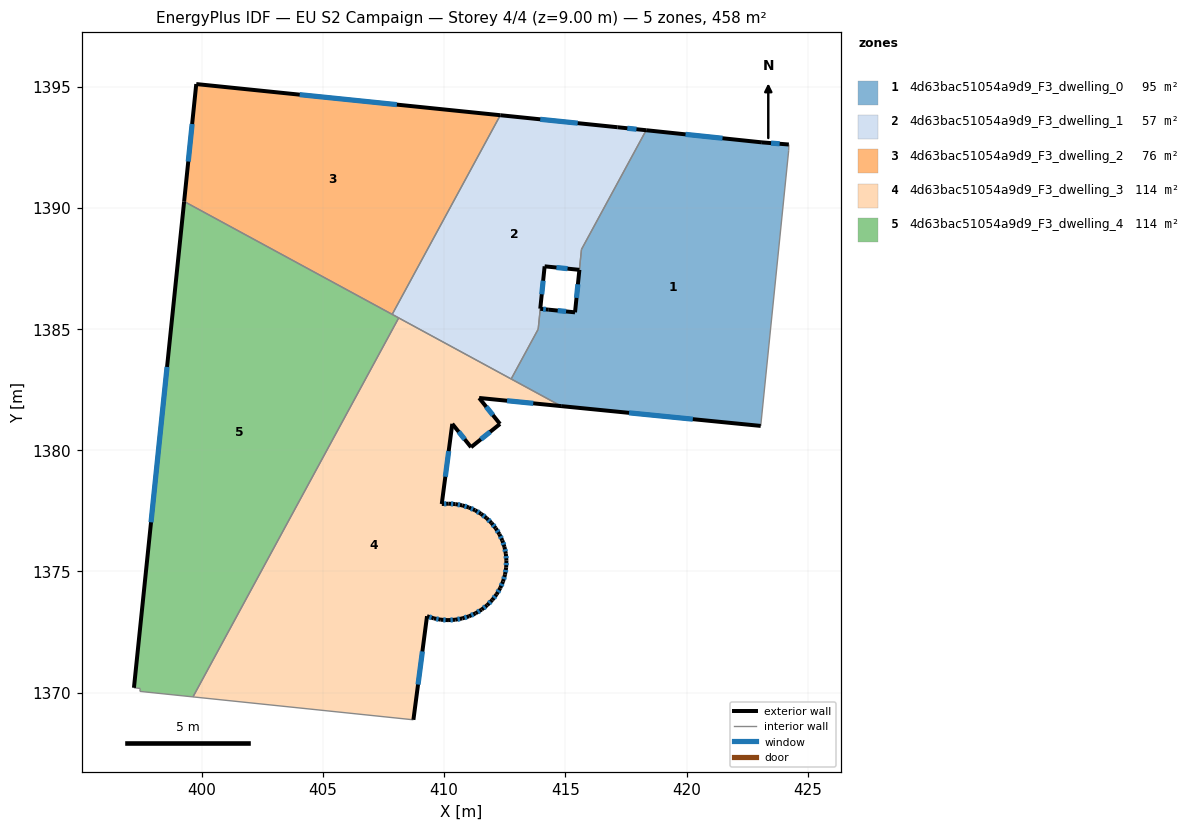
=== STOREY PLAN SPEC (per zone: floor XY polygon, exterior-wall plan segments, windows/doors) ===
zone 1: 4d63bac51054a9d9_F3_dwelling_0  (95.2 m²)
  floor: (424.22, 1392.61) (424.21, 1392.36) (423.06, 1381.00) (414.83, 1381.82) (412.77, 1382.94) (413.88, 1384.99) (413.97, 1385.83) (414.32, 1385.80) (415.40, 1385.69) (415.67, 1388.28) (418.34, 1393.20) (423.11, 1392.70)
  exterior wall: (423.11, 1392.70) – (418.34, 1393.20)  [4.8 m]
    window: (421.48, 1392.87) – (419.96, 1393.03)  [1.5 m²]
  exterior wall: (424.22, 1392.61) – (423.11, 1392.70)  [1.1 m]
    window: (423.84, 1392.64) – (423.49, 1392.67)  [0.3 m²]
  exterior wall: (414.83, 1381.82) – (423.06, 1381.00)  [8.3 m]
    window: (417.63, 1381.54) – (420.26, 1381.28)  [2.5 m²]
  exterior wall: (414.32, 1385.80) – (413.97, 1385.83)  [0.4 m]
    window: (414.20, 1385.81) – (414.09, 1385.82)  [0.1 m²]
  exterior wall: (415.40, 1385.69) – (414.32, 1385.80)  [1.1 m]
    window: (415.03, 1385.73) – (414.69, 1385.76)  [0.3 m²]
  exterior wall: (415.58, 1387.44) – (415.40, 1385.69)  [1.8 m]
    window: (415.52, 1386.84) – (415.46, 1386.28)  [0.5 m²]
  interior walls: 7
zone 2: 4d63bac51054a9d9_F3_dwelling_1  (57.4 m²)
  floor: (418.34, 1393.20) (415.67, 1388.28) (415.58, 1387.44) (414.15, 1387.59) (413.88, 1384.99) (412.77, 1382.94) (407.86, 1385.60) (412.32, 1393.82) (417.16, 1393.32)
  exterior wall: (417.16, 1393.32) – (412.32, 1393.82)  [4.9 m]
    window: (415.51, 1393.49) – (413.97, 1393.65)  [1.5 m²]
  exterior wall: (418.34, 1393.20) – (417.16, 1393.32)  [1.2 m]
    window: (417.94, 1393.24) – (417.56, 1393.28)  [0.4 m²]
  exterior wall: (414.15, 1387.59) – (415.58, 1387.44)  [1.4 m]
    window: (414.64, 1387.54) – (415.09, 1387.49)  [0.4 m²]
  exterior wall: (413.97, 1385.84) – (414.15, 1387.59)  [1.8 m]
    window: (414.03, 1386.43) – (414.09, 1386.99)  [0.5 m²]
  interior walls: 7
zone 3: 4d63bac51054a9d9_F3_dwelling_2  (76.3 m²)
  floor: (412.32, 1393.82) (407.86, 1385.60) (399.28, 1390.26) (399.78, 1395.10)
  exterior wall: (399.78, 1395.10) – (399.28, 1390.26)  [4.9 m]
    window: (399.61, 1393.46) – (399.45, 1391.91)  [1.5 m²]
  exterior wall: (412.32, 1393.82) – (399.78, 1395.10)  [12.6 m]
    window: (408.05, 1394.26) – (404.05, 1394.67)  [3.9 m²]
  interior walls: 2
zone 4: 4d63bac51054a9d9_F3_dwelling_3  (114.4 m²)
  floor: (414.83, 1381.82) (411.45, 1382.16) (412.31, 1381.08) (411.11, 1380.13) (410.34, 1381.09) (409.91, 1377.78) (410.19, 1377.80) (410.47, 1377.78) (410.75, 1377.73) (411.02, 1377.64) (411.28, 1377.52) (411.53, 1377.38) (411.75, 1377.20) (411.95, 1377.00) (412.13, 1376.78) (412.28, 1376.54) (412.40, 1376.28) (412.49, 1376.01) (412.55, 1375.73) (412.57, 1375.45) (412.56, 1375.16) (412.52, 1374.87) (412.43, 1374.59) (412.32, 1374.32) (412.17, 1374.06) (411.99, 1373.83) (411.78, 1373.62) (411.55, 1373.43) (411.30, 1373.28) (411.03, 1373.15) (410.75, 1373.06) (410.46, 1373.01) (410.16, 1372.99) (409.87, 1373.01) (409.58, 1373.07) (409.30, 1373.16) (408.74, 1368.88) (399.65, 1369.83) (408.13, 1385.46)
  exterior wall: (410.75, 1377.73) – (410.47, 1377.78)  [0.3 m]
    window: (410.66, 1377.74) – (410.57, 1377.76)  [0.1 m²]
  exterior wall: (411.02, 1377.64) – (410.75, 1377.73)  [0.3 m]
    window: (410.93, 1377.67) – (410.84, 1377.70)  [0.1 m²]
  exterior wall: (411.28, 1377.52) – (411.02, 1377.64)  [0.3 m]
    window: (411.19, 1377.56) – (411.11, 1377.60)  [0.1 m²]
  exterior wall: (411.53, 1377.38) – (411.28, 1377.52)  [0.3 m]
    window: (411.44, 1377.43) – (411.37, 1377.47)  [0.1 m²]
  exterior wall: (411.75, 1377.20) – (411.53, 1377.38)  [0.3 m]
    window: (411.68, 1377.26) – (411.60, 1377.32)  [0.1 m²]
  exterior wall: (411.95, 1377.00) – (411.75, 1377.20)  [0.3 m]
    window: (411.89, 1377.07) – (411.82, 1377.13)  [0.1 m²]
  exterior wall: (412.13, 1376.78) – (411.95, 1377.00)  [0.3 m]
    window: (412.07, 1376.86) – (412.02, 1376.93)  [0.1 m²]
  exterior wall: (412.28, 1376.54) – (412.13, 1376.78)  [0.3 m]
    window: (412.23, 1376.62) – (412.18, 1376.70)  [0.1 m²]
  exterior wall: (412.40, 1376.28) – (412.28, 1376.54)  [0.3 m]
    window: (412.36, 1376.37) – (412.32, 1376.45)  [0.1 m²]
  exterior wall: (412.49, 1376.01) – (412.40, 1376.28)  [0.3 m]
    window: (412.46, 1376.10) – (412.43, 1376.19)  [0.1 m²]
  exterior wall: (412.55, 1375.73) – (412.49, 1376.01)  [0.3 m]
    window: (412.53, 1375.83) – (412.51, 1375.92)  [0.1 m²]
  exterior wall: (412.57, 1375.45) – (412.55, 1375.73)  [0.3 m]
    window: (412.56, 1375.54) – (412.56, 1375.64)  [0.1 m²]
  exterior wall: (412.56, 1375.16) – (412.57, 1375.45)  [0.3 m]
    window: (412.56, 1375.26) – (412.57, 1375.35)  [0.1 m²]
  exterior wall: (412.52, 1374.87) – (412.56, 1375.16)  [0.3 m]
    window: (412.53, 1374.97) – (412.55, 1375.06)  [0.1 m²]
  exterior wall: (412.43, 1374.59) – (412.52, 1374.87)  [0.3 m]
    window: (412.46, 1374.68) – (412.49, 1374.78)  [0.1 m²]
  exterior wall: (412.32, 1374.32) – (412.43, 1374.59)  [0.3 m]
    window: (412.36, 1374.41) – (412.39, 1374.50)  [0.1 m²]
  exterior wall: (412.17, 1374.06) – (412.32, 1374.32)  [0.3 m]
    window: (412.22, 1374.15) – (412.27, 1374.23)  [0.1 m²]
  exterior wall: (411.99, 1373.83) – (412.17, 1374.06)  [0.3 m]
    window: (412.05, 1373.91) – (412.11, 1373.98)  [0.1 m²]
  exterior wall: (411.78, 1373.62) – (411.99, 1373.83)  [0.3 m]
    window: (411.85, 1373.69) – (411.92, 1373.75)  [0.1 m²]
  exterior wall: (411.55, 1373.43) – (411.78, 1373.62)  [0.3 m]
    window: (411.63, 1373.49) – (411.70, 1373.55)  [0.1 m²]
  exterior wall: (411.30, 1373.28) – (411.55, 1373.43)  [0.3 m]
    window: (411.39, 1373.33) – (411.47, 1373.38)  [0.1 m²]
  exterior wall: (411.03, 1373.15) – (411.30, 1373.28)  [0.3 m]
    window: (411.12, 1373.19) – (411.21, 1373.23)  [0.1 m²]
  exterior wall: (410.75, 1373.06) – (411.03, 1373.15)  [0.3 m]
    window: (410.85, 1373.09) – (410.94, 1373.12)  [0.1 m²]
  exterior wall: (410.46, 1373.01) – (410.75, 1373.06)  [0.3 m]
    window: (410.56, 1373.03) – (410.65, 1373.05)  [0.1 m²]
  exterior wall: (410.16, 1372.99) – (410.46, 1373.01)  [0.3 m]
    window: (410.26, 1373.00) – (410.36, 1373.00)  [0.1 m²]
  exterior wall: (409.87, 1373.01) – (410.16, 1372.99)  [0.3 m]
    window: (409.97, 1373.00) – (410.06, 1373.00)  [0.1 m²]
  exterior wall: (409.58, 1373.07) – (409.87, 1373.01)  [0.3 m]
    window: (409.68, 1373.05) – (409.77, 1373.03)  [0.1 m²]
  exterior wall: (409.30, 1373.16) – (409.58, 1373.07)  [0.3 m]
    window: (409.39, 1373.13) – (409.48, 1373.10)  [0.1 m²]
  exterior wall: (408.74, 1368.88) – (409.30, 1373.16)  [4.3 m]
    window: (408.93, 1370.34) – (409.11, 1371.70)  [1.3 m²]
  exterior wall: (411.45, 1382.16) – (414.83, 1381.82)  [3.4 m]
    window: (412.60, 1382.04) – (413.68, 1381.94)  [1.0 m²]
  exterior wall: (412.31, 1381.08) – (411.45, 1382.16)  [1.4 m]
    window: (412.01, 1381.45) – (411.74, 1381.79)  [0.4 m²]
  exterior wall: (411.11, 1380.13) – (412.31, 1381.08)  [1.5 m]
    window: (411.52, 1380.45) – (411.90, 1380.76)  [0.5 m²]
  exterior wall: (410.34, 1381.09) – (411.11, 1380.13)  [1.2 m]
    window: (410.60, 1380.76) – (410.85, 1380.45)  [0.4 m²]
  exterior wall: (409.91, 1377.78) – (410.34, 1381.09)  [3.3 m]
    window: (410.05, 1378.91) – (410.19, 1379.96)  [1.0 m²]
  exterior wall: (410.19, 1377.80) – (409.91, 1377.78)  [0.3 m]
    window: (410.09, 1377.79) – (410.00, 1377.79)  [0.1 m²]
  exterior wall: (410.47, 1377.78) – (410.19, 1377.80)  [0.3 m]
    window: (410.38, 1377.78) – (410.29, 1377.79)  [0.1 m²]
  interior walls: 4
zone 5: 4d63bac51054a9d9_F3_dwelling_4  (114.5 m²)
  floor: (408.13, 1385.46) (399.65, 1369.83) (397.46, 1370.05) (397.47, 1370.18) (397.21, 1370.20) (399.28, 1390.26)
  exterior wall: (399.28, 1390.26) – (397.21, 1370.20)  [20.2 m]
    window: (398.58, 1383.44) – (397.91, 1377.03)  [6.2 m²]
  interior walls: 6

=== DERIVED (storey summary) ===
Building: EU S2 Campaign
Storey: 4 of 4  (floor level z = 9.00 m)
Storey gross floor area: 457.8 m²
Zones on this storey: 5
  - 4d63bac51054a9d9_F3_dwelling_0: floor 95.2 m²; exterior wall 17.4 m (52.2 m²); 6 window(s) 5.3 m²; WWR 10.2%
  - 4d63bac51054a9d9_F3_dwelling_1: floor 57.4 m²; exterior wall 9.2 m (27.7 m²); 4 window(s) 2.8 m²; WWR 10.2%
  - 4d63bac51054a9d9_F3_dwelling_2: floor 76.3 m²; exterior wall 17.5 m (52.4 m²); 2 window(s) 5.4 m²; WWR 10.2%
  - 4d63bac51054a9d9_F3_dwelling_3: floor 114.4 m²; exterior wall 23.9 m (71.7 m²); 36 window(s) 7.3 m²; WWR 10.2%
  - 4d63bac51054a9d9_F3_dwelling_4: floor 114.5 m²; exterior wall 20.2 m (60.5 m²); 1 window(s) 6.2 m²; WWR 10.2%
Zone adjacency (shared interzone walls):
  - 4d63bac51054a9d9_F3_dwelling_0 ↔ 4d63bac51054a9d9_F3_dwelling_1
  - 4d63bac51054a9d9_F3_dwelling_0 ↔ 4d63bac51054a9d9_F3_dwelling_3
  - 4d63bac51054a9d9_F3_dwelling_1 ↔ 4d63bac51054a9d9_F3_dwelling_2
  - 4d63bac51054a9d9_F3_dwelling_1 ↔ 4d63bac51054a9d9_F3_dwelling_3
  - 4d63bac51054a9d9_F3_dwelling_1 ↔ 4d63bac51054a9d9_F3_dwelling_4
  - 4d63bac51054a9d9_F3_dwelling_2 ↔ 4d63bac51054a9d9_F3_dwelling_4
  - 4d63bac51054a9d9_F3_dwelling_3 ↔ 4d63bac51054a9d9_F3_dwelling_4